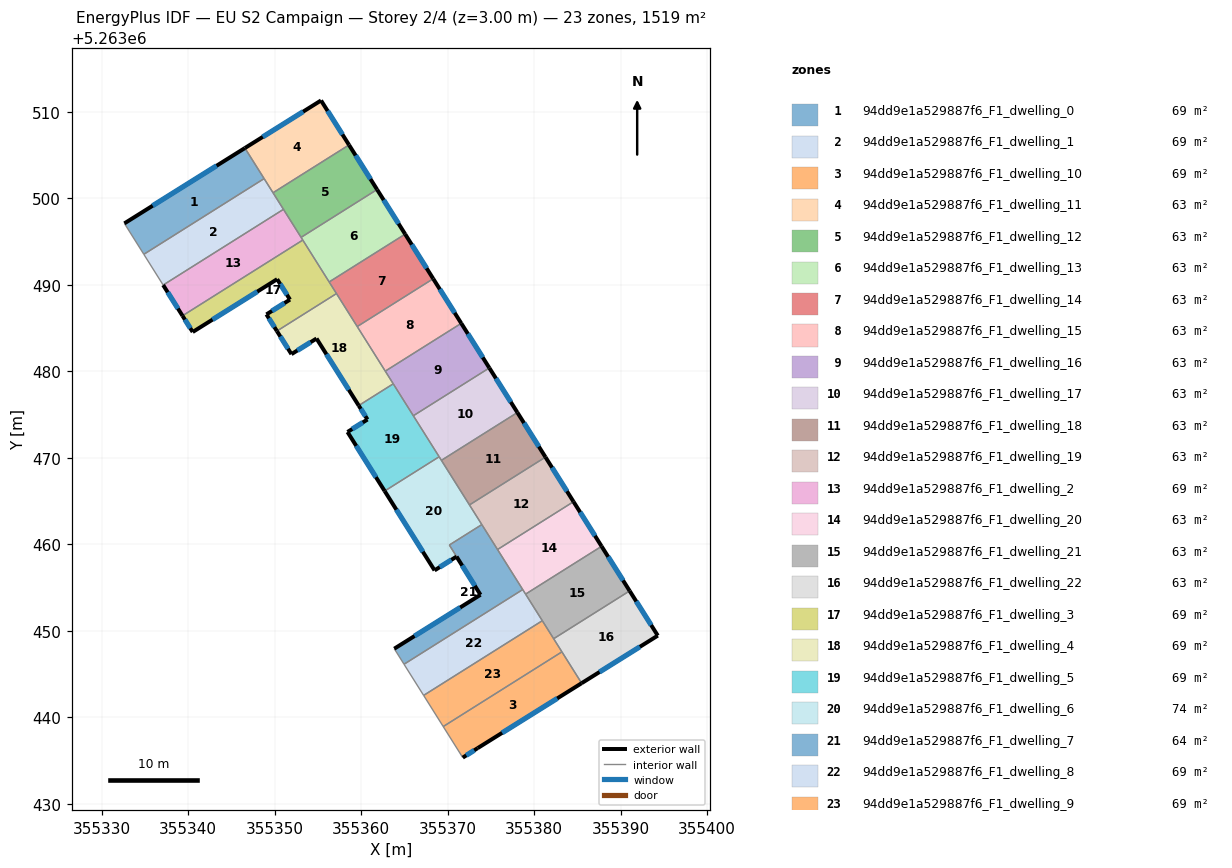
=== STOREY PLAN SPEC (per zone: floor XY polygon, exterior-wall plan segments, windows/doors) ===
zone 1: 94dd9e1a529887f6_F1_dwelling_0  (69.0 m²)
  floor: (355346.55, 5263505.82) (355348.77, 5263502.29) (355334.86, 5263493.53) (355332.61, 5263497.11)
  exterior wall: (355346.55, 5263505.82) – (355332.61, 5263497.11)  [16.4 m]
    window: (355343.27, 5263503.77) – (355335.88, 5263499.15)  [13.9 m²]
  interior walls: 3
zone 2: 94dd9e1a529887f6_F1_dwelling_1  (69.0 m²)
  floor: (355348.77, 5263502.29) (355351.01, 5263498.73) (355337.09, 5263489.98) (355334.86, 5263493.53)
  interior walls: 5
zone 3: 94dd9e1a529887f6_F1_dwelling_10  (69.0 m²)
  floor: (355383.21, 5263447.55) (355385.49, 5263443.93) (355373.47, 5263436.43) (355371.74, 5263435.32) (355369.48, 5263438.92)
  exterior wall: (355373.47, 5263436.43) – (355385.49, 5263443.93)  [14.2 m]
    window: (355376.29, 5263438.19) – (355382.67, 5263442.17)  [12.0 m²]
  exterior wall: (355371.74, 5263435.32) – (355373.47, 5263436.43)  [2.1 m]
    window: (355372.15, 5263435.58) – (355373.07, 5263436.17)  [1.7 m²]
  interior walls: 3
zone 4: 94dd9e1a529887f6_F1_dwelling_11  (63.3 m²)
  floor: (355355.35, 5263511.32) (355358.59, 5263506.18) (355349.80, 5263500.65) (355346.55, 5263505.82)
  exterior wall: (355355.35, 5263511.32) – (355346.55, 5263505.82)  [10.4 m]
    window: (355353.28, 5263510.03) – (355348.61, 5263507.11)  [8.8 m²]
  exterior wall: (355358.59, 5263506.18) – (355355.35, 5263511.32)  [6.1 m]
    window: (355357.83, 5263507.39) – (355356.11, 5263510.11)  [5.1 m²]
  interior walls: 3
zone 5: 94dd9e1a529887f6_F1_dwelling_12  (63.3 m²)
  floor: (355358.59, 5263506.18) (355361.83, 5263501.02) (355353.04, 5263495.49) (355349.80, 5263500.65)
  exterior wall: (355361.83, 5263501.02) – (355358.59, 5263506.18)  [6.1 m]
    window: (355361.07, 5263502.23) – (355359.35, 5263504.97)  [5.1 m²]
  interior walls: 4
zone 6: 94dd9e1a529887f6_F1_dwelling_13  (63.3 m²)
  floor: (355361.83, 5263501.02) (355365.08, 5263495.86) (355356.29, 5263490.33) (355353.04, 5263495.49)
  exterior wall: (355365.08, 5263495.86) – (355361.83, 5263501.02)  [6.1 m]
    window: (355364.32, 5263497.07) – (355362.60, 5263499.81)  [5.1 m²]
  interior walls: 4
zone 7: 94dd9e1a529887f6_F1_dwelling_14  (63.3 m²)
  floor: (355365.08, 5263495.86) (355368.32, 5263490.71) (355359.54, 5263485.17) (355356.29, 5263490.33)
  exterior wall: (355368.32, 5263490.71) – (355365.08, 5263495.86)  [6.1 m]
    window: (355367.56, 5263491.92) – (355365.84, 5263494.65)  [5.1 m²]
  interior walls: 4
zone 8: 94dd9e1a529887f6_F1_dwelling_15  (63.3 m²)
  floor: (355368.32, 5263490.71) (355371.57, 5263485.55) (355362.78, 5263480.02) (355359.54, 5263485.17)
  exterior wall: (355371.57, 5263485.55) – (355368.32, 5263490.71)  [6.1 m]
    window: (355370.81, 5263486.76) – (355369.09, 5263489.50)  [5.1 m²]
  interior walls: 3
zone 9: 94dd9e1a529887f6_F1_dwelling_16  (63.3 m²)
  floor: (355371.57, 5263485.55) (355374.82, 5263480.39) (355366.03, 5263474.86) (355362.78, 5263480.02)
  exterior wall: (355374.82, 5263480.39) – (355371.57, 5263485.55)  [6.1 m]
    window: (355374.05, 5263481.60) – (355372.33, 5263484.34)  [5.1 m²]
  interior walls: 4
zone 10: 94dd9e1a529887f6_F1_dwelling_17  (63.3 m²)
  floor: (355374.82, 5263480.39) (355378.06, 5263475.23) (355369.27, 5263469.70) (355366.03, 5263474.86)
  exterior wall: (355378.06, 5263475.23) – (355374.82, 5263480.39)  [6.1 m]
    window: (355377.30, 5263476.44) – (355375.58, 5263479.18)  [5.1 m²]
  interior walls: 4
zone 11: 94dd9e1a529887f6_F1_dwelling_18  (63.3 m²)
  floor: (355378.06, 5263475.23) (355381.31, 5263470.08) (355372.52, 5263464.55) (355369.27, 5263469.70)
  exterior wall: (355381.31, 5263470.08) – (355378.06, 5263475.23)  [6.1 m]
    window: (355380.54, 5263471.29) – (355378.82, 5263474.02)  [5.1 m²]
  interior walls: 3
zone 12: 94dd9e1a529887f6_F1_dwelling_19  (63.3 m²)
  floor: (355381.31, 5263470.08) (355384.55, 5263464.92) (355375.76, 5263459.39) (355372.52, 5263464.55)
  exterior wall: (355384.55, 5263464.92) – (355381.31, 5263470.08)  [6.1 m]
    window: (355383.79, 5263466.13) – (355382.07, 5263468.87)  [5.1 m²]
  interior walls: 4
zone 13: 94dd9e1a529887f6_F1_dwelling_2  (69.0 m²)
  floor: (355351.01, 5263498.73) (355353.24, 5263495.18) (355339.33, 5263486.42) (355337.09, 5263489.98)
  exterior wall: (355337.09, 5263489.98) – (355339.33, 5263486.42)  [4.2 m]
    window: (355337.62, 5263489.14) – (355338.80, 5263487.26)  [3.5 m²]
  interior walls: 4
zone 14: 94dd9e1a529887f6_F1_dwelling_20  (63.3 m²)
  floor: (355384.55, 5263464.92) (355387.80, 5263459.76) (355379.01, 5263454.23) (355375.76, 5263459.39)
  exterior wall: (355387.80, 5263459.76) – (355384.55, 5263464.92)  [6.1 m]
    window: (355387.03, 5263460.97) – (355385.31, 5263463.71)  [5.1 m²]
  interior walls: 4
zone 15: 94dd9e1a529887f6_F1_dwelling_21  (63.3 m²)
  floor: (355387.80, 5263459.76) (355391.04, 5263454.61) (355382.25, 5263449.07) (355379.01, 5263454.23)
  exterior wall: (355391.04, 5263454.61) – (355387.80, 5263459.76)  [6.1 m]
    window: (355390.28, 5263455.82) – (355388.56, 5263458.55)  [5.1 m²]
  interior walls: 4
zone 16: 94dd9e1a529887f6_F1_dwelling_22  (63.3 m²)
  floor: (355391.04, 5263454.61) (355394.30, 5263449.43) (355385.49, 5263443.93) (355382.25, 5263449.07)
  exterior wall: (355394.30, 5263449.43) – (355391.04, 5263454.61)  [6.1 m]
    window: (355393.53, 5263450.65) – (355391.81, 5263453.39)  [5.2 m²]
  exterior wall: (355385.49, 5263443.93) – (355394.30, 5263449.43)  [10.4 m]
    window: (355387.56, 5263445.22) – (355392.23, 5263448.14)  [8.8 m²]
  interior walls: 3
zone 17: 94dd9e1a529887f6_F1_dwelling_3  (69.0 m²)
  floor: (355353.24, 5263495.18) (355357.14, 5263488.99) (355350.25, 5263484.66) (355349.04, 5263486.58) (355351.76, 5263488.29) (355350.28, 5263490.65) (355340.51, 5263484.54) (355339.33, 5263486.42)
  exterior wall: (355340.51, 5263484.54) – (355350.28, 5263490.65)  [11.5 m]
    window: (355342.80, 5263485.98) – (355347.98, 5263489.22)  [9.7 m²]
  exterior wall: (355339.33, 5263486.42) – (355340.51, 5263484.54)  [2.2 m]
    window: (355339.61, 5263485.98) – (355340.23, 5263484.99)  [1.9 m²]
  exterior wall: (355349.04, 5263486.58) – (355350.25, 5263484.66)  [2.3 m]
    window: (355349.32, 5263486.13) – (355349.96, 5263485.11)  [1.9 m²]
  exterior wall: (355351.76, 5263488.29) – (355349.04, 5263486.58)  [3.2 m]
    window: (355351.12, 5263487.89) – (355349.68, 5263486.98)  [2.7 m²]
  exterior wall: (355350.28, 5263490.65) – (355351.76, 5263488.29)  [2.8 m]
    window: (355350.62, 5263490.10) – (355351.41, 5263488.85)  [2.4 m²]
  interior walls: 4
zone 18: 94dd9e1a529887f6_F1_dwelling_4  (69.0 m²)
  floor: (355357.14, 5263488.99) (355363.70, 5263478.55) (355359.71, 5263476.04) (355354.83, 5263483.79) (355351.93, 5263481.98) (355350.25, 5263484.66)
  exterior wall: (355354.83, 5263483.79) – (355359.71, 5263476.04)  [9.2 m]
    window: (355355.97, 5263481.97) – (355358.56, 5263477.86)  [7.7 m²]
  exterior wall: (355351.93, 5263481.98) – (355354.83, 5263483.79)  [3.4 m]
    window: (355352.61, 5263482.41) – (355354.15, 5263483.37)  [2.9 m²]
  exterior wall: (355350.25, 5263484.66) – (355351.93, 5263481.98)  [3.2 m]
    window: (355350.64, 5263484.03) – (355351.53, 5263482.61)  [2.7 m²]
  interior walls: 5
zone 19: 94dd9e1a529887f6_F1_dwelling_5  (69.0 m²)
  floor: (355363.70, 5263478.55) (355369.01, 5263470.12) (355362.71, 5263466.15) (355358.41, 5263472.98) (355360.72, 5263474.43) (355359.71, 5263476.04)
  exterior wall: (355358.41, 5263472.98) – (355362.71, 5263466.15)  [8.1 m]
    window: (355359.42, 5263471.38) – (355361.70, 5263467.76)  [6.8 m²]
  exterior wall: (355360.72, 5263474.43) – (355358.41, 5263472.98)  [2.7 m]
    window: (355360.18, 5263474.09) – (355358.95, 5263473.32)  [2.3 m²]
  exterior wall: (355359.71, 5263476.04) – (355360.72, 5263474.43)  [1.9 m]
    window: (355359.95, 5263475.66) – (355360.48, 5263474.80)  [1.6 m²]
  interior walls: 4
zone 20: 94dd9e1a529887f6_F1_dwelling_6  (73.8 m²)
  floor: (355369.01, 5263470.12) (355373.95, 5263462.27) (355370.19, 5263459.91) (355373.79, 5263454.16) (355373.79, 5263454.15) (355371.02, 5263458.57) (355368.48, 5263456.98) (355362.71, 5263466.15)
  exterior wall: (355371.02, 5263458.57) – (355373.79, 5263454.15)  [5.2 m]
    window: (355371.67, 5263457.53) – (355373.14, 5263455.19)  [4.4 m²]
  exterior wall: (355368.48, 5263456.98) – (355371.02, 5263458.57)  [3.0 m]
    window: (355369.08, 5263457.35) – (355370.43, 5263458.20)  [2.5 m²]
  exterior wall: (355362.71, 5263466.15) – (355368.48, 5263456.98)  [10.8 m]
    window: (355364.06, 5263464.00) – (355367.13, 5263459.13)  [9.1 m²]
  exterior wall: (355373.79, 5263454.15) – (355373.79, 5263454.16)  [0.0 m]
  interior walls: 6
zone 21: 94dd9e1a529887f6_F1_dwelling_7  (64.3 m²)
  floor: (355373.95, 5263462.27) (355378.68, 5263454.76) (355364.95, 5263446.12) (355363.82, 5263447.92) (355373.79, 5263454.16) (355370.19, 5263459.91)
  exterior wall: (355373.79, 5263454.15) – (355363.82, 5263447.92)  [11.8 m]
    window: (355371.45, 5263452.69) – (355366.16, 5263449.38)  [9.9 m²]
  interior walls: 6
zone 22: 94dd9e1a529887f6_F1_dwelling_8  (69.0 m²)
  floor: (355378.68, 5263454.76) (355380.94, 5263451.16) (355367.22, 5263442.52) (355364.95, 5263446.12)
  interior walls: 5
zone 23: 94dd9e1a529887f6_F1_dwelling_9  (69.0 m²)
  floor: (355380.94, 5263451.16) (355383.21, 5263447.55) (355369.48, 5263438.92) (355367.22, 5263442.52)
  interior walls: 5

=== DERIVED (storey summary) ===
Building: EU S2 Campaign
Storey: 2 of 4  (floor level z = 3.00 m)
Storey gross floor area: 1518.5 m²
Zones on this storey: 23
  - 94dd9e1a529887f6_F1_dwelling_0: floor 69.0 m²; exterior wall 16.4 m (49.3 m²); 1 window(s) 13.9 m²; WWR 28.1%
  - 94dd9e1a529887f6_F1_dwelling_1: floor 69.0 m²
  - 94dd9e1a529887f6_F1_dwelling_10: floor 69.0 m²; exterior wall 16.2 m (48.7 m²); 2 window(s) 13.7 m²; WWR 28.1%
  - 94dd9e1a529887f6_F1_dwelling_11: floor 63.3 m²; exterior wall 16.5 m (49.4 m²); 2 window(s) 13.9 m²; WWR 28.1%
  - 94dd9e1a529887f6_F1_dwelling_12: floor 63.3 m²; exterior wall 6.1 m (18.3 m²); 1 window(s) 5.1 m²; WWR 28.1%
  - 94dd9e1a529887f6_F1_dwelling_13: floor 63.3 m²; exterior wall 6.1 m (18.3 m²); 1 window(s) 5.1 m²; WWR 28.1%
  - 94dd9e1a529887f6_F1_dwelling_14: floor 63.3 m²; exterior wall 6.1 m (18.3 m²); 1 window(s) 5.1 m²; WWR 28.1%
  - 94dd9e1a529887f6_F1_dwelling_15: floor 63.3 m²; exterior wall 6.1 m (18.3 m²); 1 window(s) 5.1 m²; WWR 28.1%
  - 94dd9e1a529887f6_F1_dwelling_16: floor 63.3 m²; exterior wall 6.1 m (18.3 m²); 1 window(s) 5.1 m²; WWR 28.1%
  - 94dd9e1a529887f6_F1_dwelling_17: floor 63.3 m²; exterior wall 6.1 m (18.3 m²); 1 window(s) 5.1 m²; WWR 28.1%
  - 94dd9e1a529887f6_F1_dwelling_18: floor 63.3 m²; exterior wall 6.1 m (18.3 m²); 1 window(s) 5.1 m²; WWR 28.1%
  - 94dd9e1a529887f6_F1_dwelling_19: floor 63.3 m²; exterior wall 6.1 m (18.3 m²); 1 window(s) 5.1 m²; WWR 28.1%
  - 94dd9e1a529887f6_F1_dwelling_2: floor 69.0 m²; exterior wall 4.2 m (12.6 m²); 1 window(s) 3.5 m²; WWR 28.1%
  - 94dd9e1a529887f6_F1_dwelling_20: floor 63.3 m²; exterior wall 6.1 m (18.3 m²); 1 window(s) 5.1 m²; WWR 28.1%
  - 94dd9e1a529887f6_F1_dwelling_21: floor 63.3 m²; exterior wall 6.1 m (18.3 m²); 1 window(s) 5.1 m²; WWR 28.1%
  - 94dd9e1a529887f6_F1_dwelling_22: floor 63.3 m²; exterior wall 16.5 m (49.5 m²); 2 window(s) 13.9 m²; WWR 28.1%
  - 94dd9e1a529887f6_F1_dwelling_3: floor 69.0 m²; exterior wall 22.0 m (66.1 m²); 5 window(s) 18.6 m²; WWR 28.1%
  - 94dd9e1a529887f6_F1_dwelling_4: floor 69.0 m²; exterior wall 15.7 m (47.2 m²); 3 window(s) 13.3 m²; WWR 28.1%
  - 94dd9e1a529887f6_F1_dwelling_5: floor 69.0 m²; exterior wall 12.7 m (38.1 m²); 3 window(s) 10.7 m²; WWR 28.1%
  - 94dd9e1a529887f6_F1_dwelling_6: floor 73.8 m²; exterior wall 19.1 m (57.2 m²); 3 window(s) 16.1 m²; WWR 28.1%
  - 94dd9e1a529887f6_F1_dwelling_7: floor 64.3 m²; exterior wall 11.8 m (35.3 m²); 1 window(s) 9.9 m²; WWR 28.1%
  - 94dd9e1a529887f6_F1_dwelling_8: floor 69.0 m²
  - 94dd9e1a529887f6_F1_dwelling_9: floor 69.0 m²
Zone adjacency (shared interzone walls):
  - 94dd9e1a529887f6_F1_dwelling_0 ↔ 94dd9e1a529887f6_F1_dwelling_1
  - 94dd9e1a529887f6_F1_dwelling_0 ↔ 94dd9e1a529887f6_F1_dwelling_11
  - 94dd9e1a529887f6_F1_dwelling_1 ↔ 94dd9e1a529887f6_F1_dwelling_11
  - 94dd9e1a529887f6_F1_dwelling_1 ↔ 94dd9e1a529887f6_F1_dwelling_12
  - 94dd9e1a529887f6_F1_dwelling_1 ↔ 94dd9e1a529887f6_F1_dwelling_2
  - 94dd9e1a529887f6_F1_dwelling_10 ↔ 94dd9e1a529887f6_F1_dwelling_22
  - 94dd9e1a529887f6_F1_dwelling_10 ↔ 94dd9e1a529887f6_F1_dwelling_9
  - 94dd9e1a529887f6_F1_dwelling_11 ↔ 94dd9e1a529887f6_F1_dwelling_12
  - 94dd9e1a529887f6_F1_dwelling_12 ↔ 94dd9e1a529887f6_F1_dwelling_13
  - 94dd9e1a529887f6_F1_dwelling_12 ↔ 94dd9e1a529887f6_F1_dwelling_2
  - 94dd9e1a529887f6_F1_dwelling_13 ↔ 94dd9e1a529887f6_F1_dwelling_14
  - 94dd9e1a529887f6_F1_dwelling_13 ↔ 94dd9e1a529887f6_F1_dwelling_2
  - 94dd9e1a529887f6_F1_dwelling_13 ↔ 94dd9e1a529887f6_F1_dwelling_3
  - 94dd9e1a529887f6_F1_dwelling_14 ↔ 94dd9e1a529887f6_F1_dwelling_15
  - 94dd9e1a529887f6_F1_dwelling_14 ↔ 94dd9e1a529887f6_F1_dwelling_3
  - 94dd9e1a529887f6_F1_dwelling_14 ↔ 94dd9e1a529887f6_F1_dwelling_4
  - 94dd9e1a529887f6_F1_dwelling_15 ↔ 94dd9e1a529887f6_F1_dwelling_16
  - 94dd9e1a529887f6_F1_dwelling_15 ↔ 94dd9e1a529887f6_F1_dwelling_4
  - 94dd9e1a529887f6_F1_dwelling_16 ↔ 94dd9e1a529887f6_F1_dwelling_17
  - 94dd9e1a529887f6_F1_dwelling_16 ↔ 94dd9e1a529887f6_F1_dwelling_4
  - 94dd9e1a529887f6_F1_dwelling_16 ↔ 94dd9e1a529887f6_F1_dwelling_5
  - 94dd9e1a529887f6_F1_dwelling_17 ↔ 94dd9e1a529887f6_F1_dwelling_18
  - 94dd9e1a529887f6_F1_dwelling_17 ↔ 94dd9e1a529887f6_F1_dwelling_5
  - 94dd9e1a529887f6_F1_dwelling_17 ↔ 94dd9e1a529887f6_F1_dwelling_6
  - 94dd9e1a529887f6_F1_dwelling_18 ↔ 94dd9e1a529887f6_F1_dwelling_19
  - 94dd9e1a529887f6_F1_dwelling_18 ↔ 94dd9e1a529887f6_F1_dwelling_6
  - 94dd9e1a529887f6_F1_dwelling_19 ↔ 94dd9e1a529887f6_F1_dwelling_20
  - 94dd9e1a529887f6_F1_dwelling_19 ↔ 94dd9e1a529887f6_F1_dwelling_6
  - 94dd9e1a529887f6_F1_dwelling_19 ↔ 94dd9e1a529887f6_F1_dwelling_7
  - 94dd9e1a529887f6_F1_dwelling_2 ↔ 94dd9e1a529887f6_F1_dwelling_3
  - 94dd9e1a529887f6_F1_dwelling_20 ↔ 94dd9e1a529887f6_F1_dwelling_21
  - 94dd9e1a529887f6_F1_dwelling_20 ↔ 94dd9e1a529887f6_F1_dwelling_7
  - 94dd9e1a529887f6_F1_dwelling_20 ↔ 94dd9e1a529887f6_F1_dwelling_8
  - 94dd9e1a529887f6_F1_dwelling_21 ↔ 94dd9e1a529887f6_F1_dwelling_22
  - 94dd9e1a529887f6_F1_dwelling_21 ↔ 94dd9e1a529887f6_F1_dwelling_8
  - 94dd9e1a529887f6_F1_dwelling_21 ↔ 94dd9e1a529887f6_F1_dwelling_9
  - 94dd9e1a529887f6_F1_dwelling_22 ↔ 94dd9e1a529887f6_F1_dwelling_9
  - 94dd9e1a529887f6_F1_dwelling_3 ↔ 94dd9e1a529887f6_F1_dwelling_4
  - 94dd9e1a529887f6_F1_dwelling_4 ↔ 94dd9e1a529887f6_F1_dwelling_5
  - 94dd9e1a529887f6_F1_dwelling_5 ↔ 94dd9e1a529887f6_F1_dwelling_6
  - 94dd9e1a529887f6_F1_dwelling_6 ↔ 94dd9e1a529887f6_F1_dwelling_7
  - 94dd9e1a529887f6_F1_dwelling_7 ↔ 94dd9e1a529887f6_F1_dwelling_8
  - 94dd9e1a529887f6_F1_dwelling_8 ↔ 94dd9e1a529887f6_F1_dwelling_9